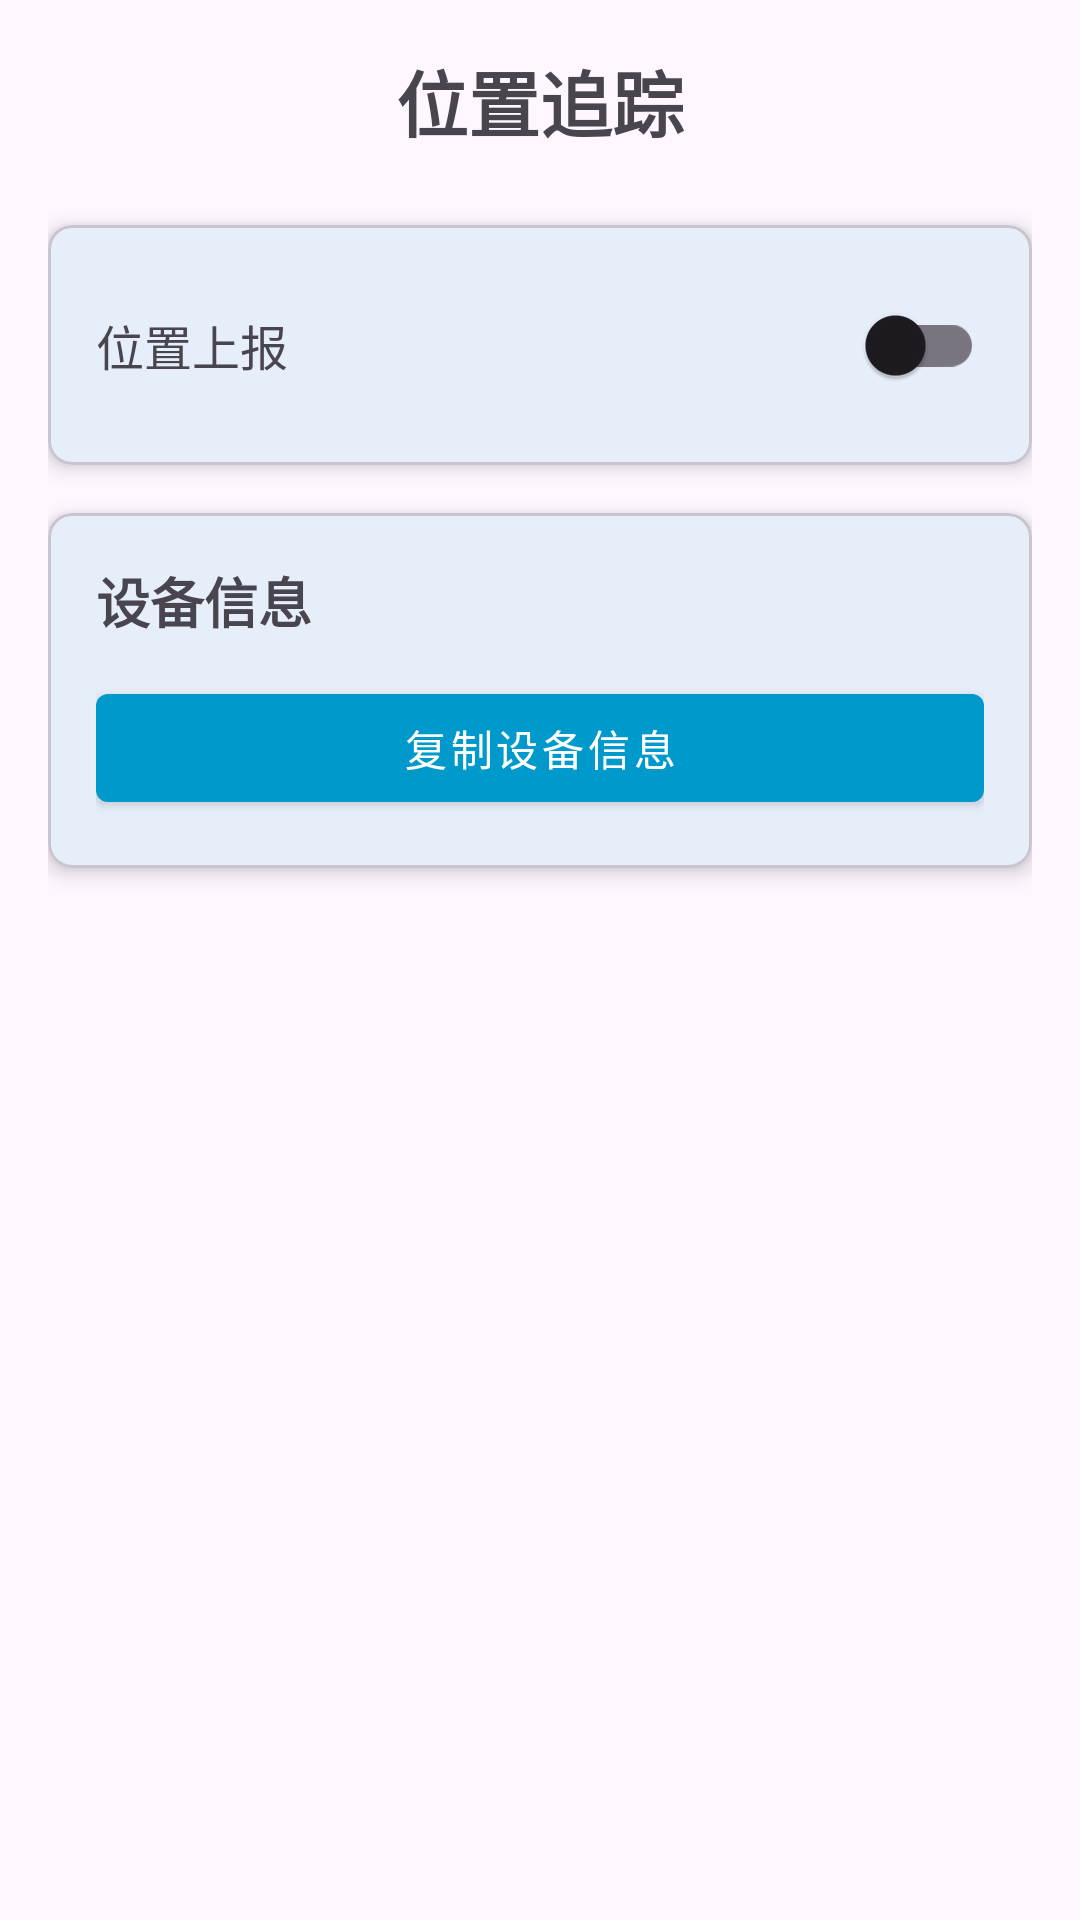

Produce the Android XML layout that renders to this screen, including the resource entries it uses.
<!-- AndroidManifest.xml: activity theme Theme.LocationTracker -->
<!-- res/layout/activity_main.xml -->
<?xml version="1.0" encoding="utf-8"?>
<ScrollView xmlns:android="http://schemas.android.com/apk/res/android"
    xmlns:app="http://schemas.android.com/apk/res-auto"
    xmlns:tools="http://schemas.android.com/tools"
    android:layout_width="match_parent"
    android:layout_height="match_parent"
    android:fillViewport="true"
    tools:context=".ui.main.MainActivity">

    <LinearLayout
        android:layout_width="match_parent"
        android:layout_height="wrap_content"
        android:orientation="vertical"
        android:padding="16dp">

        
        <TextView
            android:layout_width="match_parent"
            android:layout_height="wrap_content"
            android:text="@string/app_name"
            android:textSize="24sp"
            android:textStyle="bold"
            android:gravity="center"
            android:layout_marginBottom="24dp" />

        
        <com.google.android.material.card.MaterialCardView
            android:layout_width="match_parent"
            android:layout_height="wrap_content"
            android:layout_marginBottom="16dp"
            app:cardCornerRadius="8dp"
            app:cardElevation="4dp">

            <LinearLayout
                android:layout_width="match_parent"
                android:layout_height="wrap_content"
                android:orientation="horizontal"
                android:padding="16dp"
                android:gravity="center_vertical">

                <TextView
                    android:layout_width="0dp"
                    android:layout_height="wrap_content"
                    android:layout_weight="1"
                    android:text="@string/location_reporting"
                    android:textSize="16sp" />

                <com.google.android.material.switchmaterial.SwitchMaterial
                    android:id="@+id/switchLocationReporting"
                    android:layout_width="wrap_content"
                    android:layout_height="wrap_content" />

            </LinearLayout>

        </com.google.android.material.card.MaterialCardView>

        
        <com.google.android.material.card.MaterialCardView
            android:layout_width="match_parent"
            android:layout_height="wrap_content"
            android:layout_marginBottom="16dp"
            app:cardCornerRadius="8dp"
            app:cardElevation="4dp">

            <LinearLayout
                android:layout_width="match_parent"
                android:layout_height="wrap_content"
                android:orientation="vertical"
                android:padding="16dp">

                <TextView
                    android:layout_width="match_parent"
                    android:layout_height="wrap_content"
                    android:text="设备信息"
                    android:textSize="18sp"
                    android:textStyle="bold"
                    android:layout_marginBottom="12dp" />

                <com.google.android.material.button.MaterialButton
                    android:id="@+id/btnCopyDeviceInfo"
                    android:layout_width="match_parent"
                    android:layout_height="wrap_content"
                    android:text="@string/copy_device_info"
                    style="@style/Widget.MaterialComponents.Button" />

            </LinearLayout>

        </com.google.android.material.card.MaterialCardView>

    </LinearLayout>

</ScrollView>
<!-- resources referenced by this layout -->
<resources>
  <string name="app_name">位置追踪</string>
  <string name="copy_device_info">复制设备信息</string>
  <string name="location_reporting">位置上报</string>
  <style name="Theme.LocationTracker" parent="Theme.Material3.DayNight">
          
          <item name="colorPrimary">@android:color/holo_blue_dark</item>
          <item name="colorPrimaryVariant">@android:color/holo_blue_dark</item>
          <item name="colorOnPrimary">@android:color/white</item>
          
          <item name="colorSecondary">@android:color/holo_green_dark</item>
          <item name="colorSecondaryVariant">@android:color/holo_green_dark</item>
          <item name="colorOnSecondary">@android:color/black</item>
          
          <item name="android:statusBarColor" tools:targetApi="l">?attr/colorPrimaryVariant</item>
          
      </style>
</resources>
